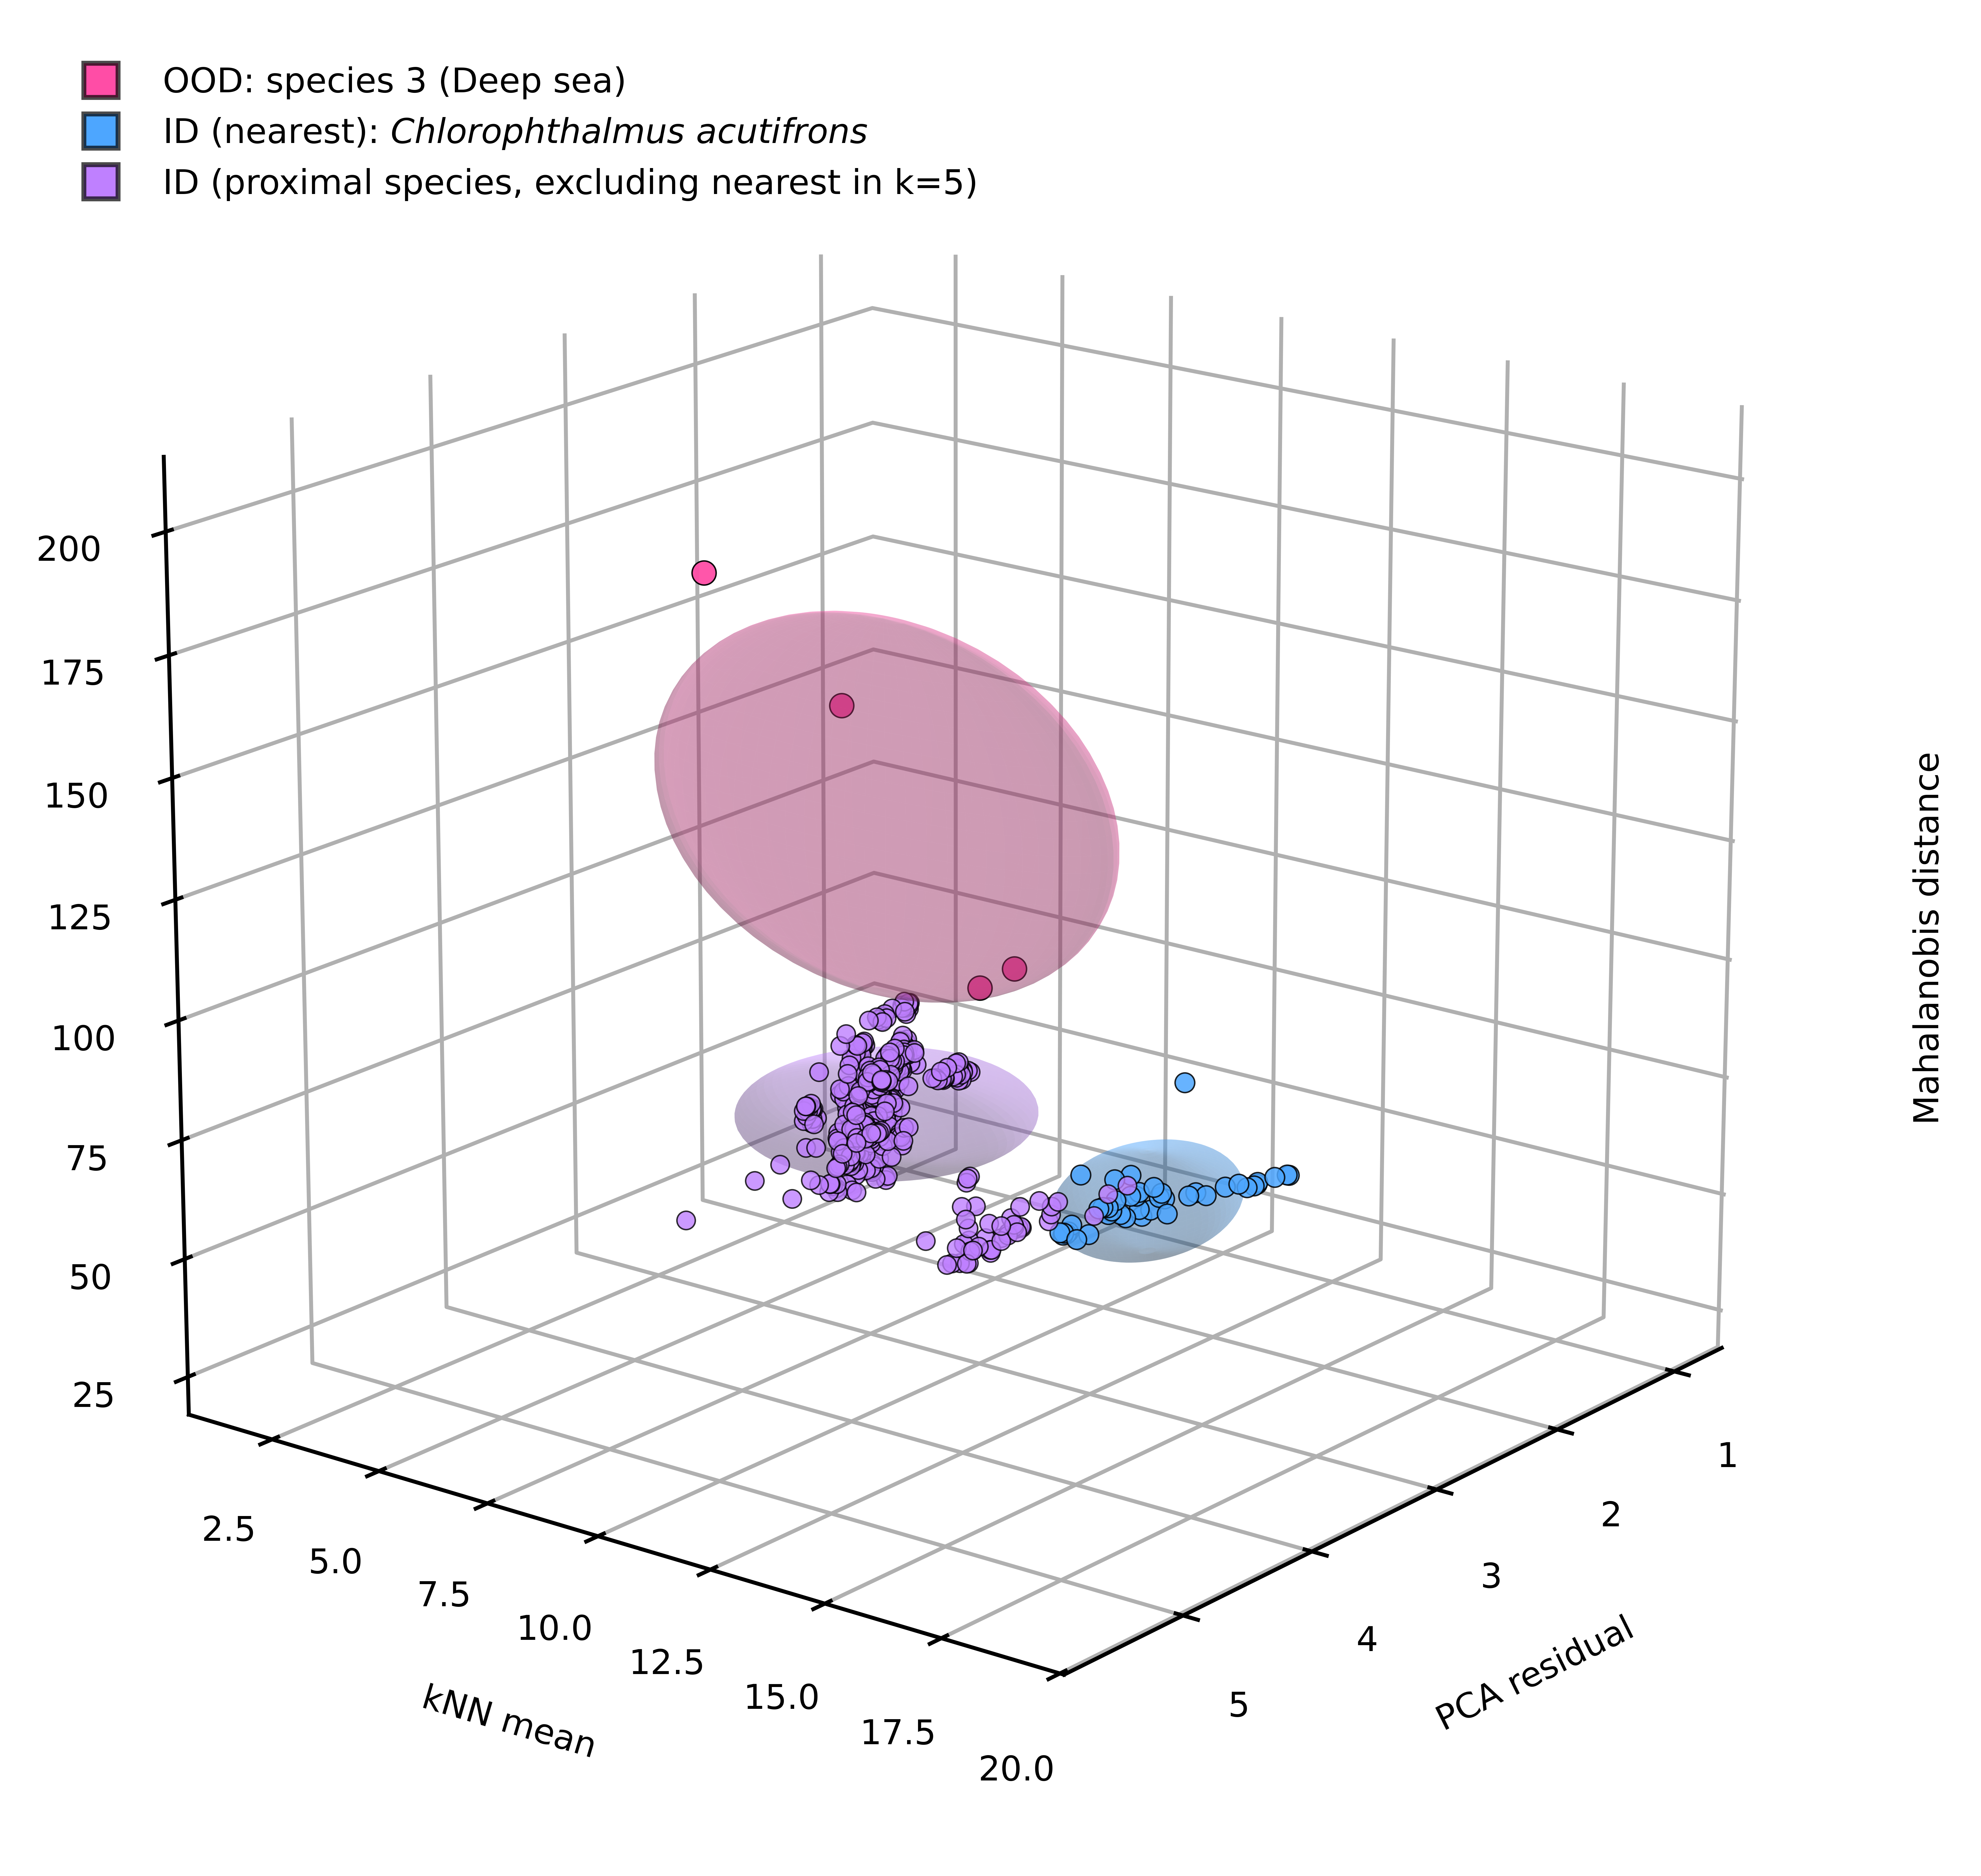

The table this chart was drawn from, first rows:
path, source, true_label, assign_class, maha, pca, knn, is_ood, label, group
/home/reshma/Otolith/otolith_Final/OOD/d…, OOD, OOD_deepsea_Species7, Neomerinthe erostris, 147.3, 5.557, 18.06, True, OOD_deepsea_Species7, OOD
/home/reshma/Otolith/otolith_Final/OOD/d…, OOD, OOD_deepsea_Species7, Neomerinthe erostris, 135.8, 5.209, 16.35, True, OOD_deepsea_Species7, OOD
/home/reshma/Otolith/otolith_Final/OOD/d…, OOD, OOD_deepsea_Species7, Neomerinthe erostris, 201, 4.949, 9.665, True, OOD_deepsea_Species7, OOD
/home/reshma/Otolith/otolith_Final/OOD/d…, OOD, OOD_deepsea_Species7, Neomerinthe erostris, 177.7, 4.756, 12.07, True, OOD_deepsea_Species7, OOD
/home/reshma/Otolith/otolith_Final/model…, Test, Chlorophthalmus acutifrons, Chlorophthalmus acutifrons, 43.25, 2.119, 11.77, False, Chlorophthalmus acutifrons, ID_nearest
/home/reshma/Otolith/otolith_Final/model…, Test, Chlorophthalmus acutifrons, Chlorophthalmus acutifrons, 43.12, 1.49, 12.08, False, Chlorophthalmus acutifrons, ID_nearest
/home/reshma/Otolith/otolith_Final/model…, Test, Chlorophthalmus acutifrons, Chlorophthalmus acutifrons, 45.31, 1.642, 12.43, False, Chlorophthalmus acutifrons, ID_nearest
/home/reshma/Otolith/otolith_Final/model…, Test, Chlorophthalmus acutifrons, Chlorophthalmus acutifrons, 45.25, 1.681, 12.37, False, Chlorophthalmus acutifrons, ID_nearest
/home/reshma/Otolith/otolith_Final/model…, Test, Chlorophthalmus acutifrons, Chlorophthalmus acutifrons, 49.89, 2.151, 12.73, False, Chlorophthalmus acutifrons, ID_nearest
/home/reshma/Otolith/otolith_Final/model…, Test, Chlorophthalmus acutifrons, Chlorophthalmus acutifrons, 49.25, 2.113, 12.39, False, Chlorophthalmus acutifrons, ID_nearest
/home/reshma/Otolith/otolith_Final/model…, Test, Chlorophthalmus acutifrons, Chlorophthalmus acutifrons, 58.33, 2.668, 12.98, False, Chlorophthalmus acutifrons, ID_nearest
/home/reshma/Otolith/otolith_Final/model…, Test, Chlorophthalmus acutifrons, Chlorophthalmus acutifrons, 45.47, 2.777, 11.18, False, Chlorophthalmus acutifrons, ID_nearest
/home/reshma/Otolith/otolith_Final/model…, Test, Chlorophthalmus acutifrons, Chlorophthalmus acutifrons, 46.03, 2.687, 11.19, False, Chlorophthalmus acutifrons, ID_nearest
/home/reshma/Otolith/otolith_Final/model…, Test, Chlorophthalmus acutifrons, Chlorophthalmus acutifrons, 43.82, 2.686, 11.07, False, Chlorophthalmus acutifrons, ID_nearest
/home/reshma/Otolith/otolith_Final/model…, Test, Chlorophthalmus acutifrons, Chlorophthalmus acutifrons, 43.82, 2.71, 11.06, False, Chlorophthalmus acutifrons, ID_nearest
/home/reshma/Otolith/otolith_Final/model…, Test, Chlorophthalmus acutifrons, Chlorophthalmus acutifrons, 47.42, 1.525, 12.85, False, Chlorophthalmus acutifrons, ID_nearest
/home/reshma/Otolith/otolith_Final/model…, Test, Chlorophthalmus acutifrons, Chlorophthalmus acutifrons, 44.17, 2.673, 11.08, False, Chlorophthalmus acutifrons, ID_nearest
/home/reshma/Otolith/otolith_Final/model…, Test, Chlorophthalmus acutifrons, Chlorophthalmus acutifrons, 44.67, 2.726, 11.13, False, Chlorophthalmus acutifrons, ID_nearest
/home/reshma/Otolith/otolith_Final/model…, Test, Chlorophthalmus acutifrons, Chlorophthalmus acutifrons, 47.89, 1.618, 12.83, False, Chlorophthalmus acutifrons, ID_nearest
/home/reshma/Otolith/otolith_Final/model…, Test, Chlorophthalmus acutifrons, Chlorophthalmus acutifrons, 59.48, 2.726, 13.91, False, Chlorophthalmus acutifrons, ID_nearest
/home/reshma/Otolith/otolith_Final/model…, Test, Chlorophthalmus acutifrons, Chlorophthalmus acutifrons, 49.61, 1.977, 12.68, False, Chlorophthalmus acutifrons, ID_nearest
/home/reshma/Otolith/otolith_Final/model…, Test, Chlorophthalmus acutifrons, Chlorophthalmus acutifrons, 48.82, 2.98, 12.13, False, Chlorophthalmus acutifrons, ID_nearest
/home/reshma/Otolith/otolith_Final/model…, Test, Chlorophthalmus acutifrons, Chlorophthalmus acutifrons, 44.15, 1.342, 12.41, False, Chlorophthalmus acutifrons, ID_nearest
/home/reshma/Otolith/otolith_Final/model…, Test, Chlorophthalmus acutifrons, Chlorophthalmus acutifrons, 52.94, 2.084, 13.27, False, Chlorophthalmus acutifrons, ID_nearest
/home/reshma/Otolith/otolith_Final/model…, Test, Chlorophthalmus acutifrons, Chlorophthalmus acutifrons, 43.73, 1.5, 12.12, False, Chlorophthalmus acutifrons, ID_nearest
/home/reshma/Otolith/otolith_Final/model…, Test, Chlorophthalmus acutifrons, Chlorophthalmus acutifrons, 52.62, 2.434, 10.69, False, Chlorophthalmus acutifrons, ID_nearest
/home/reshma/Otolith/otolith_Final/model…, Test, Chlorophthalmus acutifrons, Chlorophthalmus acutifrons, 31.14, 1.572, 9.687, False, Chlorophthalmus acutifrons, ID_nearest
/home/reshma/Otolith/otolith_Final/model…, Test, Chlorophthalmus acutifrons, Chlorophthalmus acutifrons, 35.87, 1.555, 10.15, False, Chlorophthalmus acutifrons, ID_nearest
/home/reshma/Otolith/otolith_Final/model…, Test, Chlorophthalmus acutifrons, Chlorophthalmus acutifrons, 36.54, 1.591, 10.13, False, Chlorophthalmus acutifrons, ID_nearest
/home/reshma/Otolith/otolith_Final/model…, Test, Chlorophthalmus acutifrons, Chlorophthalmus acutifrons, 42.06, 1.962, 10.5, False, Chlorophthalmus acutifrons, ID_nearest
/home/reshma/Otolith/otolith_Final/model…, Test, Chlorophthalmus acutifrons, Chlorophthalmus acutifrons, 42.21, 1.896, 10.52, False, Chlorophthalmus acutifrons, ID_nearest
/home/reshma/Otolith/otolith_Final/model…, Test, Chlorophthalmus acutifrons, Chlorophthalmus acutifrons, 50.7, 2.183, 11.12, False, Chlorophthalmus acutifrons, ID_nearest
/home/reshma/Otolith/otolith_Final/model…, Test, Chlorophthalmus acutifrons, Chlorophthalmus acutifrons, 56.19, 2.582, 11.86, False, Chlorophthalmus acutifrons, ID_nearest
/home/reshma/Otolith/otolith_Final/model…, Test, Chlorophthalmus acutifrons, Chlorophthalmus acutifrons, 34.28, 2.118, 9.989, False, Chlorophthalmus acutifrons, ID_nearest
/home/reshma/Otolith/otolith_Final/model…, Test, Chlorophthalmus acutifrons, Chlorophthalmus acutifrons, 48.97, 3.047, 10.94, False, Chlorophthalmus acutifrons, ID_nearest
/home/reshma/Otolith/otolith_Final/model…, Test, Chlorophthalmus acutifrons, Chlorophthalmus acutifrons, 41.44, 2.023, 10.34, False, Chlorophthalmus acutifrons, ID_nearest
/home/reshma/Otolith/otolith_Final/model…, Test, Chlorophthalmus acutifrons, Chlorophthalmus acutifrons, 80.84, 2.6, 13.46, False, Chlorophthalmus acutifrons, ID_nearest
/home/reshma/Otolith/otolith_Final/model…, Test, Chlorophthalmus acutifrons, Chlorophthalmus acutifrons, 40.14, 2.058, 10.27, False, Chlorophthalmus acutifrons, ID_nearest
/home/reshma/Otolith/otolith_Final/model…, Test, Chlorophthalmus acutifrons, Chlorophthalmus acutifrons, 37.04, 1.973, 10.02, False, Chlorophthalmus acutifrons, ID_nearest
/home/reshma/Otolith/otolith_Final/model…, Test, Chlorophthalmus acutifrons, Chlorophthalmus acutifrons, 37.86, 1.964, 10.08, False, Chlorophthalmus acutifrons, ID_nearest
/home/reshma/Otolith/otolith_Final/model…, Test, Chlorophthalmus acutifrons, Chlorophthalmus acutifrons, 37.49, 1.959, 10.05, False, Chlorophthalmus acutifrons, ID_nearest
/home/reshma/Otolith/otolith_Final/model…, Test, Chlorophthalmus acutifrons, Chlorophthalmus acutifrons, 40.27, 2.079, 10.2, False, Chlorophthalmus acutifrons, ID_nearest
/home/reshma/Otolith/otolith_Final/model…, Test, Chlorophthalmus acutifrons, Chlorophthalmus acutifrons, 34.5, 1.683, 9.933, False, Chlorophthalmus acutifrons, ID_nearest
/home/reshma/Otolith/otolith_Final/model…, Test, Chlorophthalmus acutifrons, Chlorophthalmus acutifrons, 41.51, 2.175, 10.37, False, Chlorophthalmus acutifrons, ID_nearest
/home/reshma/Otolith/otolith_Final/model…, Test, Chlorophthalmus acutifrons, Chlorophthalmus acutifrons, 33.72, 1.779, 9.883, False, Chlorophthalmus acutifrons, ID_nearest
/home/reshma/Otolith/otolith_Final/model…, Test, Chlorophthalmus acutifrons, Chlorophthalmus acutifrons, 37.65, 1.593, 10.19, False, Chlorophthalmus acutifrons, ID_nearest
/home/reshma/Otolith/otolith_Final/model…, Test, Chlorophthalmus acutifrons, Chlorophthalmus acutifrons, 32.73, 1.559, 9.856, False, Chlorophthalmus acutifrons, ID_nearest
/home/reshma/Otolith/otolith_Final/model…, Test, Chlorophthalmus acutifrons, Chlorophthalmus acutifrons, 40.1, 1.838, 10.29, False, Chlorophthalmus acutifrons, ID_nearest
/home/reshma/Otolith/otolith_Final/model…, Test, Chlorophthalmus acutifrons, Chlorophthalmus acutifrons, 35.24, 1.84, 9.94, False, Chlorophthalmus acutifrons, ID_nearest
/home/reshma/Otolith/otolith_Final/model…, Test, Brachypterois serrulata, Brachypterois serrulata, 41.11, 1.424, 2.653, False, Brachypterois serrulata, ID_other
/home/reshma/Otolith/otolith_Final/model…, Test, Brachypterois serrulata, Brachypterois serrulata, 38.69, 1.499, 2.722, False, Brachypterois serrulata, ID_other
/home/reshma/Otolith/otolith_Final/model…, Test, Brachypterois serrulata, Brachypterois serrulata, 47.87, 1.416, 3.429, False, Brachypterois serrulata, ID_other
/home/reshma/Otolith/otolith_Final/model…, Test, Brachypterois serrulata, Brachypterois serrulata, 45.93, 1.249, 3.325, False, Brachypterois serrulata, ID_other
/home/reshma/Otolith/otolith_Final/model…, Test, Brachypterois serrulata, Brachypterois serrulata, 44.66, 1.294, 3.264, False, Brachypterois serrulata, ID_other
/home/reshma/Otolith/otolith_Final/model…, Test, Brachypterois serrulata, Brachypterois serrulata, 46.44, 1.347, 3.378, False, Brachypterois serrulata, ID_other
/home/reshma/Otolith/otolith_Final/model…, Test, Brachypterois serrulata, Brachypterois serrulata, 45.01, 1.201, 3.337, False, Brachypterois serrulata, ID_other
/home/reshma/Otolith/otolith_Final/model…, Test, Brachypterois serrulata, Brachypterois serrulata, 45.59, 1.368, 3.414, False, Brachypterois serrulata, ID_other
/home/reshma/Otolith/otolith_Final/model…, Test, Brachypterois serrulata, Brachypterois serrulata, 45.77, 1.331, 3.357, False, Brachypterois serrulata, ID_other
/home/reshma/Otolith/otolith_Final/model…, Test, Brachypterois serrulata, Brachypterois serrulata, 49.49, 1.272, 3.485, False, Brachypterois serrulata, ID_other
/home/reshma/Otolith/otolith_Final/model…, Test, Brachypterois serrulata, Brachypterois serrulata, 51.14, 1.568, 3.816, False, Brachypterois serrulata, ID_other
... 434 more rows
